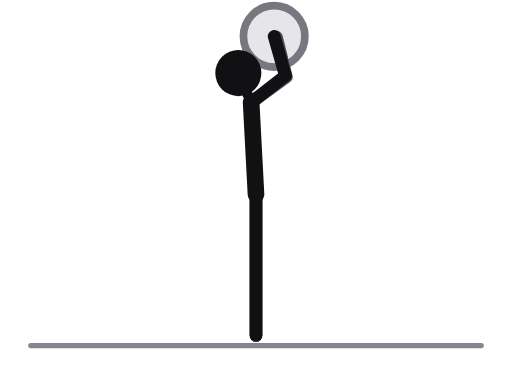
t = 0.00 s
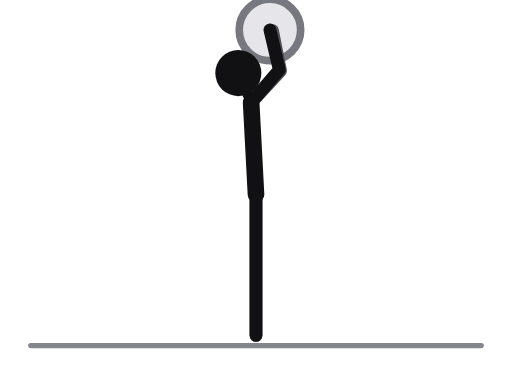
t = 0.31 s
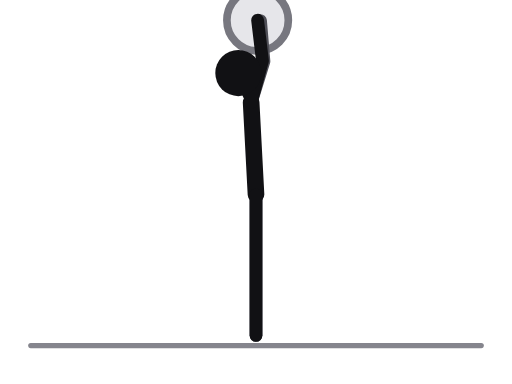
t = 0.69 s
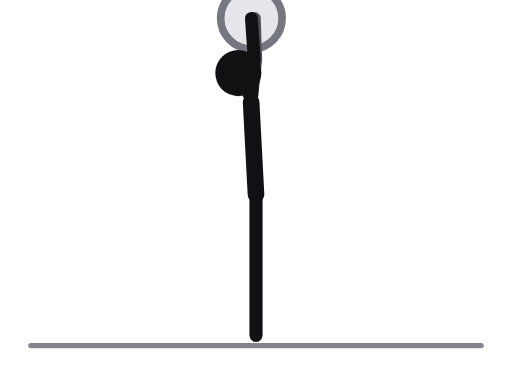
t = 1.00 s
t = 1.31 s: frame unchanged from t = 0.69 s, image omitted
t = 1.69 s: frame unchanged from t = 0.31 s, image omitted

The animated SVG that drew these frames (rendered in a browser with its animation timeline set to each time). Animation: 6 SMIL elements (animate=6); one cycle of 2.00 s, repeats indefinitely.

<svg xmlns="http://www.w3.org/2000/svg" viewBox="0 0 400 300" role="img" aria-label="Standing barbell shoulder press"><title>Standing barbell shoulder press</title><style>.ill-s-near{stroke:var(--ill-near,#111114)}.ill-f-near{fill:var(--ill-near,#111114)}.ill-s-far{stroke:var(--ill-far,#4F4F57)}.ill-f-far{fill:var(--ill-far,#4F4F57)}.ill-s-prop{stroke:var(--ill-prop,#85858D)}.ill-f-prop{fill:var(--ill-prop,#85858D)}.ill-s-floor{stroke:var(--ill-floor,#85858D)}.ill-f-floor{fill:var(--ill-floor,#85858D)}.ill-s-iron{stroke:var(--ill-iron,#77777F)}.ill-f-iron{fill:var(--ill-iron,#77777F)}.ill-s-ironin{stroke:var(--ill-ironin,#E6E6EA)}.ill-f-ironin{fill:var(--ill-ironin,#E6E6EA)}.ill-s-arrow{stroke:var(--ill-arrow,#008F45)}.ill-f-arrow{fill:var(--ill-arrow,#008F45)}@media (prefers-color-scheme:dark){svg{--ill-near:#F5F5F7;--ill-far:#BEBEC5;--ill-prop:#8E8E96;--ill-floor:#8E8E96;--ill-iron:#9E9EA6;--ill-ironin:#2A2A30;--ill-arrow:#3DFF8F;}}</style><g stroke-linecap="round" stroke-linejoin="round"><line class="ill-s-floor" x1="24" y1="270" x2="376" y2="270" stroke-width="4"/><circle class="ill-s-iron ill-f-ironin" cx="214.2" cy="28.4" r="24" stroke-width="6"><animate attributeName="cx" values="214.2;212.3;206.6;199.5;196.4;199.5;206.6;212.3;214.2" keyTimes="0;0.125;0.25;0.375;0.5;0.625;0.75;0.875;1" dur="2.0s" repeatCount="indefinite"/><animate attributeName="cy" values="28.4;25;18.6;14.9;14.3;14.9;18.6;25;28.4" keyTimes="0;0.125;0.25;0.375;0.5;0.625;0.75;0.875;1" dur="2.0s" repeatCount="indefinite"/></circle><circle class="ill-f-iron" cx="214.2" cy="28.4" r="4"><animate attributeName="cx" values="214.2;212.3;206.6;199.5;196.4;199.5;206.6;212.3;214.2" keyTimes="0;0.125;0.25;0.375;0.5;0.625;0.75;0.875;1" dur="2.0s" repeatCount="indefinite"/><animate attributeName="cy" values="28.4;25;18.6;14.9;14.3;14.9;18.6;25;28.4" keyTimes="0;0.125;0.25;0.375;0.5;0.625;0.75;0.875;1" dur="2.0s" repeatCount="indefinite"/></circle><polyline class="ill-s-far" points="200,152 200,206 200,262" fill="none" stroke-width="10"/><polyline class="ill-s-far" points="196.2,80.1 223.7,60.1 216,29.1" fill="none" stroke-width="10"><animate attributeName="points" values="196.2,80.1 223.7,60.1 216,29.1;196.2,80.1 221.1,56.9 214.3,25.6;196.2,80.1 213.2,50.7 208.7,19;196.2,80.1 203.9,47 201.8,15.1;196.2,80.1 199.8,46.3 198.7,14.3;196.2,80.1 203.9,47 201.8,15.1;196.2,80.1 213.2,50.7 208.7,19;196.2,80.1 221.1,56.9 214.3,25.6;196.2,80.1 223.7,60.1 216,29.1" keyTimes="0;0.125;0.25;0.375;0.5;0.625;0.75;0.875;1" dur="2.0s" repeatCount="indefinite"/></polyline><line class="ill-s-near" x1="196.2" y1="80.1" x2="200" y2="152" stroke-width="13"/><line class="ill-s-near" x1="196.2" y1="80.1" x2="186.2" y2="57.1" stroke-width="8"/><polyline class="ill-s-near" points="200,152 200,206 200,262" fill="none" stroke-width="10"/><polyline class="ill-s-near" points="196.2,80.1 223,59.2 214.2,28.4" fill="none" stroke-width="10"><animate attributeName="points" values="196.2,80.1 223,59.2 214.2,28.4;196.2,80.1 220.2,56 212.3,25;196.2,80.1 212.2,50.1 206.6,18.6;196.2,80.1 202.7,46.7 199.5,14.9;196.2,80.1 198.6,46.2 196.4,14.3;196.2,80.1 202.7,46.7 199.5,14.9;196.2,80.1 212.2,50.1 206.6,18.6;196.2,80.1 220.2,56 212.3,25;196.2,80.1 223,59.2 214.2,28.4" keyTimes="0;0.125;0.25;0.375;0.5;0.625;0.75;0.875;1" dur="2.0s" repeatCount="indefinite"/></polyline><circle class="ill-f-near" cx="186.2" cy="57.1" r="18"/></g></svg>
